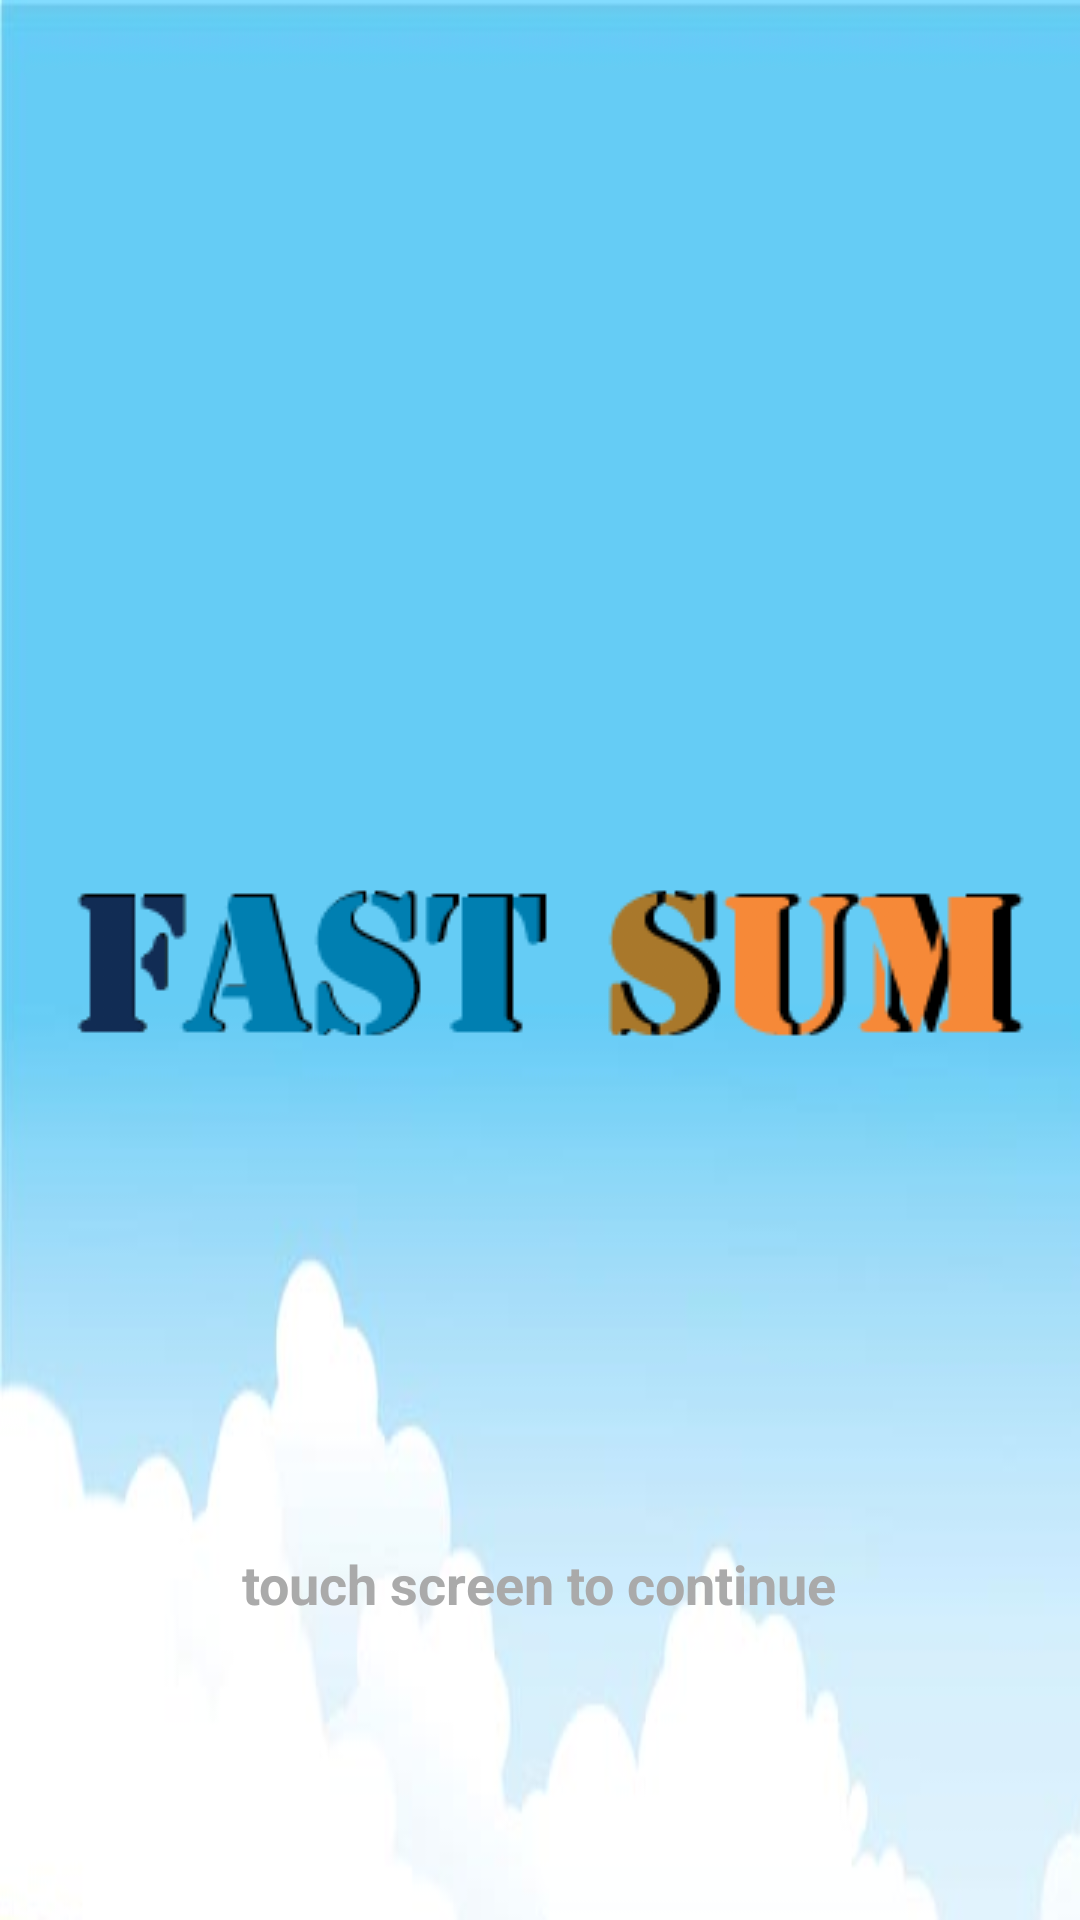

This screen was rendered from an Android layout file. Write that file and the resources it references.
<!-- AndroidManifest.xml: application theme AppTheme -->
<!-- res/layout/main_activity.xml -->
<?xml version="1.0" encoding="utf-8"?>
<FrameLayout xmlns:android="http://schemas.android.com/apk/res/android"
    android:layout_width="match_parent"
    android:layout_height="match_parent"    
    android:background="@drawable/background">

    <ImageView
        android:id="@+id/gameTitleImage"
        android:layout_width="fill_parent"
        android:layout_height="wrap_content"
        android:src="@drawable/fast_sum_text" 
        android:layout_gravity="center"/>

    <TextView
        android:id="@+id/blinkText"
        android:layout_width="wrap_content"
        android:layout_height="wrap_content"
        android:text="touch screen to continue"
        android:textAppearance="?android:attr/textAppearanceMedium"
        android:layout_gravity="center_horizontal|bottom"
        android:layout_marginBottom="100dp" 
        android:textStyle="bold"
        android:textColor="@android:color/darker_gray"/>

</FrameLayout>
<!-- resources referenced by this layout -->
<resources>
  <!-- drawable background: png bitmap (drawable, 41147 bytes) -->
  <!-- drawable fast_sum_text: png bitmap (drawable, 12173 bytes) -->
  <style name="AppTheme" parent="AppBaseTheme">
          
      </style>
  <style name="AppBaseTheme" parent="android:Theme.Light">
          
      </style>
</resources>
